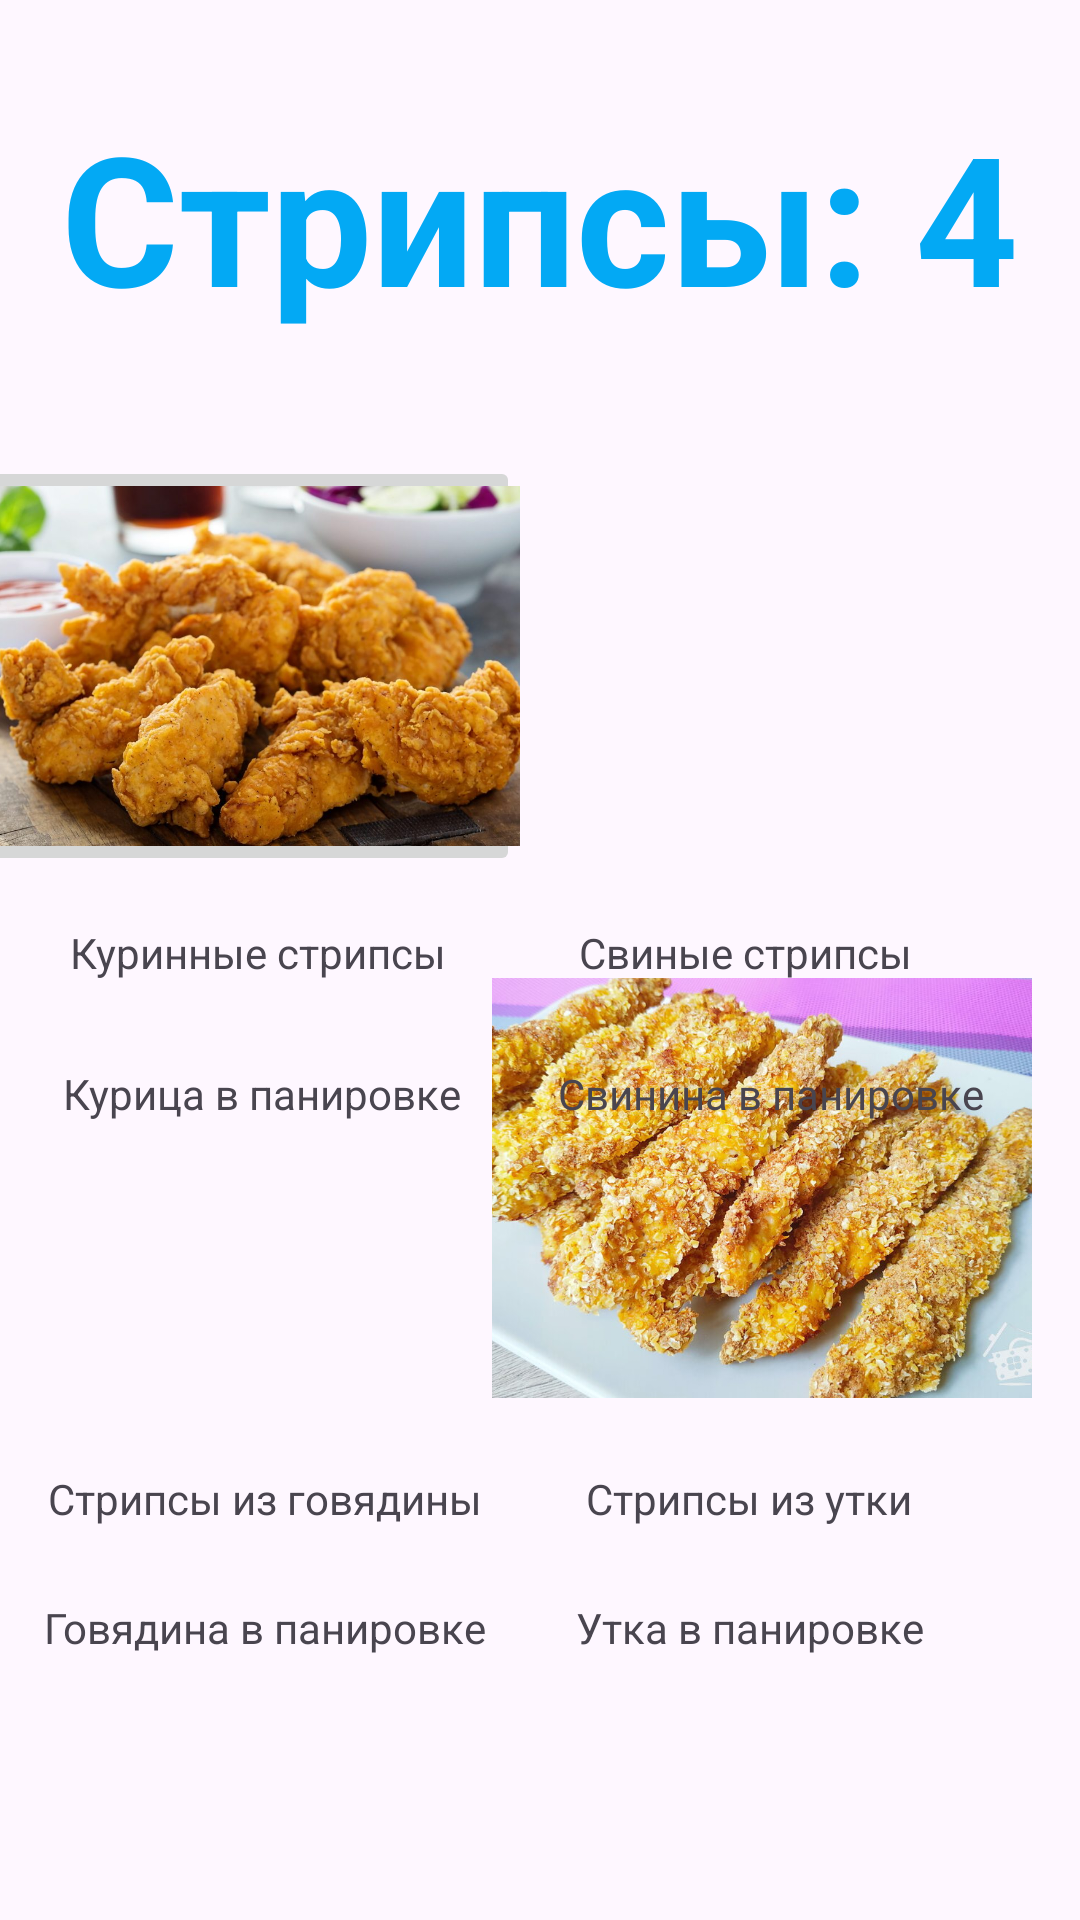

This screen was rendered from an Android layout file. Write that file and the resources it references.
<!-- AndroidManifest.xml: application theme Theme.VovaKiril3 -->
<!-- res/layout/activity_main3.xml -->
<?xml version="1.0" encoding="utf-8"?>
<androidx.constraintlayout.widget.ConstraintLayout xmlns:android="http://schemas.android.com/apk/res/android"
    xmlns:app="http://schemas.android.com/apk/res-auto"
    xmlns:tools="http://schemas.android.com/tools"
    android:id="@+id/main"
    android:layout_width="match_parent"
    android:layout_height="match_parent"
    tools:context=".MainActivity3">

    <TextView
        android:id="@+id/textView4"
        android:layout_width="wrap_content"
        android:layout_height="wrap_content"
        android:layout_marginTop="32dp"
        android:text="Стрипсы: 4"
        android:textColor="#03A9F4"
        android:textSize="60sp"
        android:textStyle="bold"
        app:layout_constraintEnd_toEndOf="parent"
        app:layout_constraintHorizontal_bias="0.494"
        app:layout_constraintStart_toStartOf="parent"
        app:layout_constraintTop_toTopOf="parent" />

    <ImageView
        android:id="@+id/imageView"
        android:layout_width="180dp"
        android:layout_height="140dp"
        android:layout_marginTop="152dp"
        android:layout_marginEnd="16dp"
        android:scaleType="centerCrop"
        app:layout_constraintEnd_toEndOf="parent"
        app:layout_constraintTop_toTopOf="parent"
        app:srcCompat="@drawable/f" />

    <ImageView
        android:id="@+id/imageView3"
        android:layout_width="180dp"
        android:layout_height="140dp"
        android:layout_marginBottom="24dp"
        android:scaleType="centerCrop"
        app:layout_constraintBottom_toTopOf="@+id/textView9"
        app:layout_constraintEnd_toStartOf="@+id/imageView4"
        app:layout_constraintHorizontal_bias="0.457"
        app:layout_constraintStart_toStartOf="parent"
        app:srcCompat="@drawable/fsdf" />

    <ImageView
        android:id="@+id/imageView4"
        android:layout_width="180dp"
        android:layout_height="140dp"
        android:layout_marginEnd="16dp"
        android:layout_marginBottom="24dp"
        android:scaleType="centerCrop"
        app:layout_constraintBottom_toTopOf="@+id/textView11"
        app:layout_constraintEnd_toEndOf="parent"
        app:srcCompat="@drawable/fsdfg" />

    <TextView
        android:id="@+id/textView5"
        android:layout_width="wrap_content"
        android:layout_height="wrap_content"
        android:layout_marginTop="16dp"
        android:text="Куринные стрипсы"
        app:layout_constraintEnd_toStartOf="@+id/textView6"
        app:layout_constraintHorizontal_bias="0.347"
        app:layout_constraintStart_toStartOf="parent"
        app:layout_constraintTop_toBottomOf="@+id/imageButton" />

    <TextView
        android:id="@+id/textView6"
        android:layout_width="wrap_content"
        android:layout_height="wrap_content"
        android:layout_marginTop="16dp"
        android:layout_marginEnd="56dp"
        android:text="Свиные стрипсы"
        app:layout_constraintEnd_toEndOf="parent"
        app:layout_constraintTop_toBottomOf="@+id/imageView" />

    <TextView
        android:id="@+id/textView7"
        android:layout_width="wrap_content"
        android:layout_height="wrap_content"
        android:layout_marginTop="28dp"
        android:text="Курица в панировке"
        app:layout_constraintEnd_toStartOf="@+id/textView8"
        app:layout_constraintHorizontal_bias="0.392"
        app:layout_constraintStart_toStartOf="parent"
        app:layout_constraintTop_toBottomOf="@+id/textView5" />

    <TextView
        android:id="@+id/textView8"
        android:layout_width="wrap_content"
        android:layout_height="wrap_content"
        android:layout_marginTop="28dp"
        android:layout_marginEnd="32dp"
        android:text="Свинина в панировке"
        app:layout_constraintEnd_toEndOf="parent"
        app:layout_constraintTop_toBottomOf="@+id/textView6" />

    <TextView
        android:id="@+id/textView9"
        android:layout_width="wrap_content"
        android:layout_height="wrap_content"
        android:layout_marginBottom="24dp"
        android:text="Стрипсы из говядины"
        app:layout_constraintBottom_toTopOf="@+id/textView10"
        app:layout_constraintEnd_toStartOf="@+id/textView11"
        app:layout_constraintHorizontal_bias="0.319"
        app:layout_constraintStart_toStartOf="parent" />

    <TextView
        android:id="@+id/textView10"
        android:layout_width="wrap_content"
        android:layout_height="wrap_content"
        android:layout_marginBottom="88dp"
        android:text="Говядина в панировке"
        app:layout_constraintBottom_toBottomOf="parent"
        app:layout_constraintEnd_toStartOf="@+id/textView12"
        app:layout_constraintHorizontal_bias="0.326"
        app:layout_constraintStart_toStartOf="parent" />

    <TextView
        android:id="@+id/textView11"
        android:layout_width="wrap_content"
        android:layout_height="wrap_content"
        android:layout_marginEnd="56dp"
        android:layout_marginBottom="24dp"
        android:text="Стрипсы из утки"
        app:layout_constraintBottom_toTopOf="@+id/textView12"
        app:layout_constraintEnd_toEndOf="parent" />

    <TextView
        android:id="@+id/textView12"
        android:layout_width="wrap_content"
        android:layout_height="wrap_content"
        android:layout_marginEnd="52dp"
        android:layout_marginBottom="88dp"
        android:text="Утка в панировке"
        app:layout_constraintBottom_toBottomOf="parent"
        app:layout_constraintEnd_toEndOf="parent" />

    <ImageButton
        android:id="@+id/imageButton"
        android:layout_width="180dp"
        android:layout_height="140dp"
        android:layout_marginTop="40dp"
        android:scaleType="centerCrop"
        app:layout_constraintEnd_toStartOf="@+id/imageView"
        app:layout_constraintHorizontal_bias="0.457"
        app:layout_constraintStart_toStartOf="parent"
        app:layout_constraintTop_toBottomOf="@+id/textView4"
        app:srcCompat="@drawable/ffsd"
        android:onClick="NavigateTo6"/>
</androidx.constraintlayout.widget.ConstraintLayout>
<!-- resources referenced by this layout -->
<resources>
  <!-- drawable ffsd: jpg bitmap (drawable, 118910 bytes) -->
  <!-- drawable fsdfg: jpg bitmap (drawable, 215837 bytes) -->
  <style name="Theme.VovaKiril3" parent="Base.Theme.VovaKiril3" />
  <style name="Base.Theme.VovaKiril3" parent="Theme.Material3.DayNight.NoActionBar">
          
          
      </style>
</resources>
